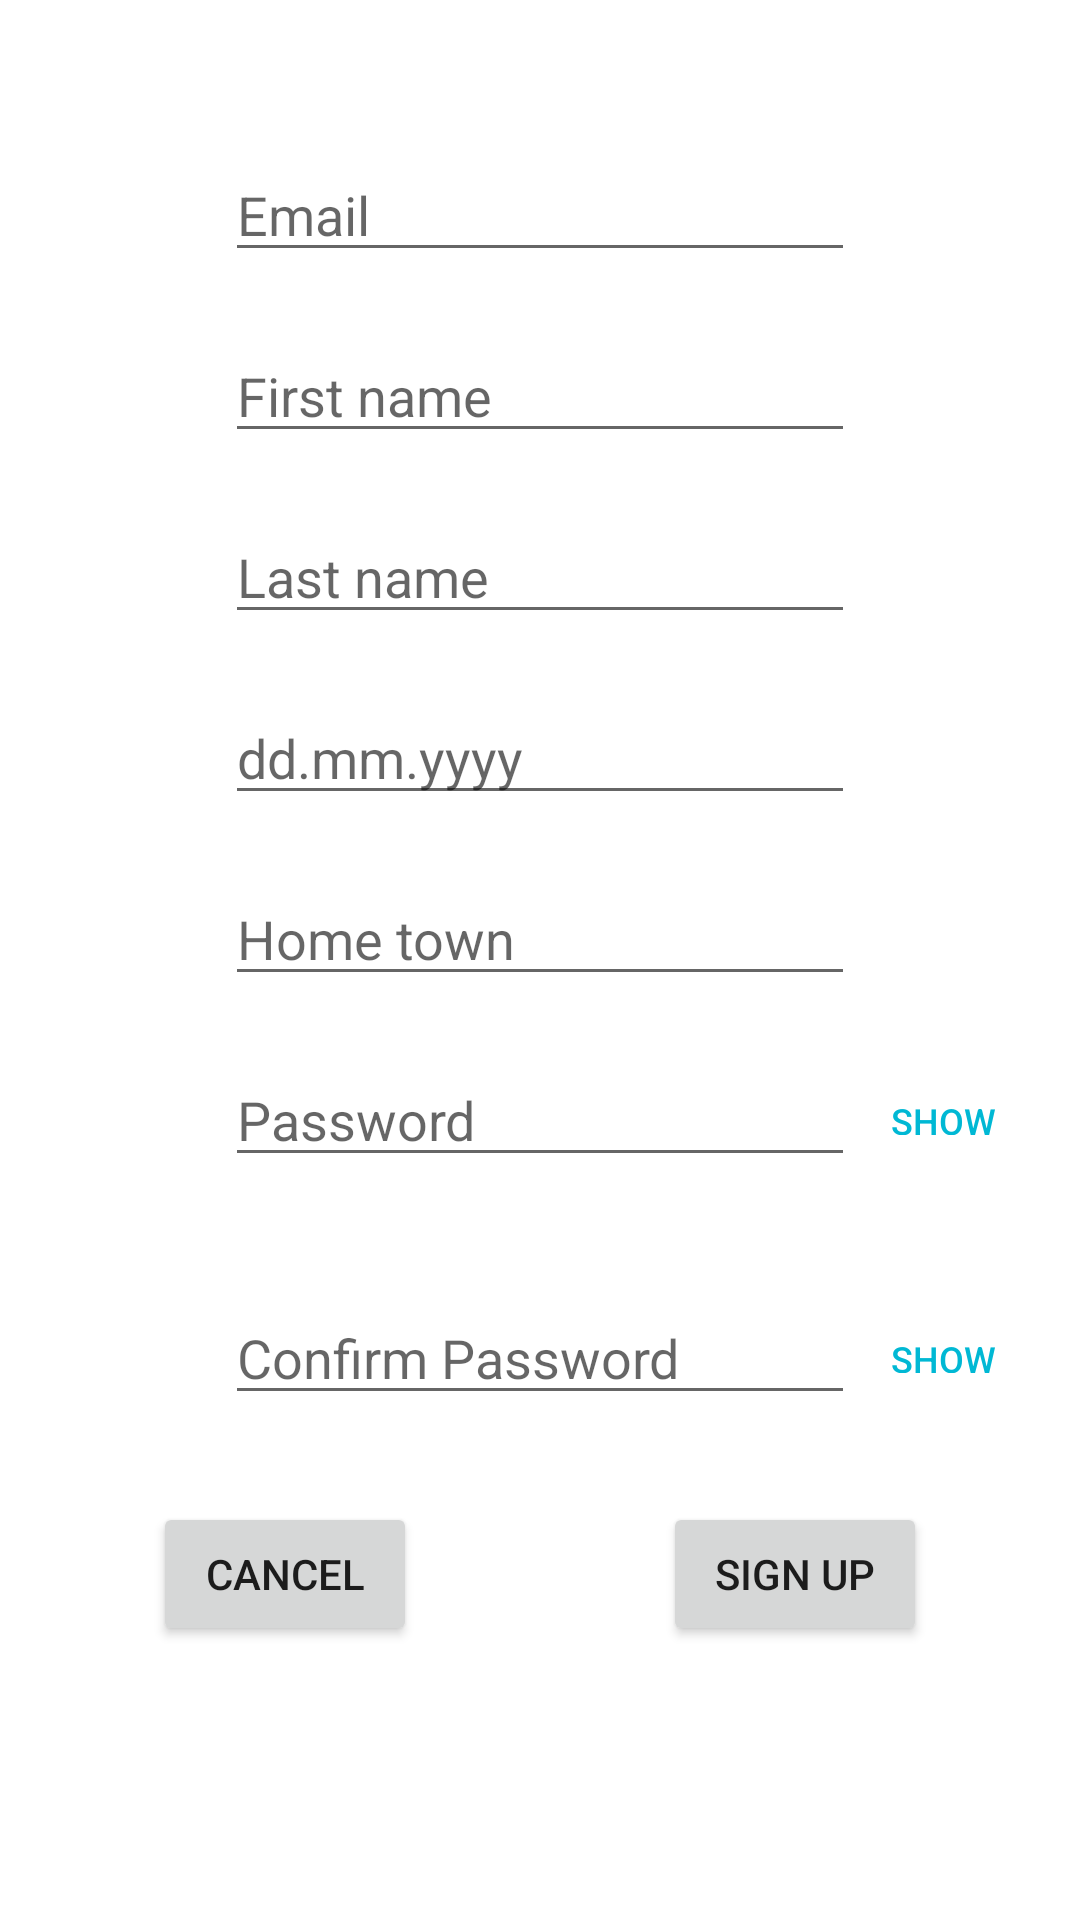

Android layout source for this screen:
<!-- AndroidManifest.xml: application theme Theme.Harkkalogin -->
<!-- res/layout/fragment_sign_up.xml -->
<?xml version="1.0" encoding="utf-8"?>
<androidx.constraintlayout.widget.ConstraintLayout xmlns:android="http://schemas.android.com/apk/res/android"
    xmlns:app="http://schemas.android.com/apk/res-auto"
    xmlns:tools="http://schemas.android.com/tools"
    android:layout_width="match_parent"
    android:layout_height="match_parent"
    tools:context="com.example.consumption_monitor.Fragments.SignUp">

    <EditText
        android:id="@+id/inputEmailSignUp"
        android:layout_width="wrap_content"
        android:layout_height="wrap_content"
        android:layout_marginBottom="500dp"
        android:autofillHints=""
        android:ems="10"
        android:hint="@string/email"
        android:inputType="textEmailAddress"
        app:layout_constraintBottom_toBottomOf="parent"
        app:layout_constraintEnd_toEndOf="parent"
        app:layout_constraintStart_toStartOf="parent"
        app:layout_constraintTop_toTopOf="parent" />

    <TextView
        android:id="@+id/emailErrorSignUp"
        android:layout_width="350dp"
        android:layout_height="wrap_content"
        android:textAlignment="center"
        android:textColor="#FF0000"
        app:layout_constraintEnd_toEndOf="@+id/inputEmailSignUp"
        app:layout_constraintStart_toStartOf="@+id/inputEmailSignUp"
        app:layout_constraintTop_toBottomOf="@+id/inputEmailSignUp" />

    <TextView
        android:id="@+id/firstNameError"
        android:layout_width="350dp"
        android:layout_height="wrap_content"
        android:textAlignment="center"
        android:textColor="#FF0000"
        app:layout_constraintEnd_toEndOf="@+id/inputFirstNameSignup"
        app:layout_constraintStart_toStartOf="@+id/inputFirstNameSignup"
        app:layout_constraintTop_toBottomOf="@+id/inputFirstNameSignup" />

    <TextView
        android:id="@+id/lastNameError"
        android:layout_width="350dp"
        android:layout_height="wrap_content"
        android:textAlignment="center"
        android:textColor="#FF0000"
        app:layout_constraintEnd_toEndOf="@+id/inputLastNameSignup"
        app:layout_constraintHorizontal_bias="0.528"
        app:layout_constraintStart_toStartOf="@+id/inputLastNameSignup"
        app:layout_constraintTop_toBottomOf="@+id/inputLastNameSignup" />

    <TextView
        android:id="@+id/birthDateError"
        android:layout_width="350dp"
        android:layout_height="wrap_content"
        android:textAlignment="center"
        android:textColor="#FF0000"
        app:layout_constraintEnd_toEndOf="@+id/editTextBirthDate"
        app:layout_constraintStart_toStartOf="@+id/editTextBirthDate"
        app:layout_constraintTop_toBottomOf="@+id/editTextBirthDate" />

    <TextView
        android:id="@+id/homeTownError"
        android:layout_width="350dp"
        android:layout_height="wrap_content"
        android:textAlignment="center"
        android:textColor="#FF0000"
        app:layout_constraintEnd_toEndOf="@+id/inputHomeTownSignup"
        app:layout_constraintStart_toStartOf="@+id/inputHomeTownSignup"
        app:layout_constraintTop_toBottomOf="@+id/inputHomeTownSignup" />

    <EditText
        android:id="@+id/inputFirstNameSignup"
        android:layout_width="wrap_content"
        android:layout_height="wrap_content"
        android:autofillHints=""
        android:ems="10"
        android:hint="@string/firstName"
        android:inputType="textPersonName"
        app:layout_constraintEnd_toEndOf="@+id/inputEmailSignUp"
        app:layout_constraintStart_toStartOf="@+id/inputEmailSignUp"
        app:layout_constraintTop_toBottomOf="@+id/emailErrorSignUp" />

    <EditText
        android:id="@+id/inputLastNameSignup"
        android:layout_width="wrap_content"
        android:layout_height="wrap_content"
        android:autofillHints=""
        android:ems="10"
        android:hint="@string/lastName"
        android:inputType="textPersonName"
        app:layout_constraintEnd_toEndOf="@+id/inputFirstNameSignup"
        app:layout_constraintStart_toStartOf="@+id/inputFirstNameSignup"
        app:layout_constraintTop_toBottomOf="@+id/firstNameError" />

    <EditText
        android:id="@+id/inputHomeTownSignup"
        android:layout_width="wrap_content"
        android:layout_height="wrap_content"
        android:autofillHints=""
        android:ems="10"
        android:hint="@string/home_town"
        android:inputType="textPersonName"
        app:layout_constraintEnd_toEndOf="@+id/editTextBirthDate"
        app:layout_constraintStart_toStartOf="@+id/editTextBirthDate"
        app:layout_constraintTop_toBottomOf="@+id/birthDateError" />

    <EditText
        android:id="@+id/inputPasswordSignup"
        android:layout_width="wrap_content"
        android:layout_height="wrap_content"
        android:autofillHints=""
        android:ems="10"
        android:hint="@string/password"
        android:inputType="textPassword"
        app:layout_constraintEnd_toEndOf="@+id/inputHomeTownSignup"
        app:layout_constraintHorizontal_bias="0.0"
        app:layout_constraintStart_toStartOf="@+id/inputHomeTownSignup"
        app:layout_constraintTop_toBottomOf="@+id/homeTownError" />

    <EditText
        android:id="@+id/confirmPassword"
        android:layout_width="wrap_content"
        android:layout_height="wrap_content"
        android:autofillHints=""
        android:ems="10"
        android:hint="@string/confirm_password"
        android:inputType="textPassword"
        app:layout_constraintEnd_toEndOf="@+id/inputPasswordSignup"
        app:layout_constraintStart_toStartOf="@+id/inputPasswordSignup"
        app:layout_constraintTop_toBottomOf="@+id/passwordInfo" />

    <Button
        android:id="@+id/signUp"
        android:layout_width="wrap_content"
        android:layout_height="wrap_content"
        android:layout_marginStart="170dp"
        android:layout_marginTop="10dp"
        android:text="@string/sign_up"
        app:layout_constraintEnd_toEndOf="parent"
        app:layout_constraintStart_toStartOf="parent"
        app:layout_constraintTop_toBottomOf="@+id/confirmPasswordError" />

    <Button
        android:id="@+id/cancel"
        android:layout_width="wrap_content"
        android:layout_height="wrap_content"
        android:layout_marginEnd="170dp"
        android:text="@string/cancel"
        app:layout_constraintBottom_toBottomOf="@+id/signUp"
        app:layout_constraintEnd_toEndOf="parent"
        app:layout_constraintStart_toStartOf="parent"
        app:layout_constraintTop_toTopOf="@+id/signUp" />

    <Button
        android:id="@+id/showPasswordSignup"
        style="?android:attr/borderlessButtonStyle"
        android:layout_width="67dp"
        android:layout_height="33sp"
        android:backgroundTint="@android:color/white"
        android:text="@string/show"
        android:textAlignment="textStart"
        android:textColor="#00B8D4"
        android:textSize="12sp"
        app:layout_constraintBottom_toBottomOf="@+id/inputPasswordSignup"
        app:layout_constraintStart_toEndOf="@+id/confirmPassword"
        app:layout_constraintTop_toTopOf="@+id/inputPasswordSignup" />

    <Button
        android:id="@+id/showConfirmPasswordSignup"
        style="?android:attr/borderlessButtonStyle"
        android:layout_width="67dp"
        android:layout_height="33sp"
        android:backgroundTint="@android:color/white"
        android:text="@string/show"
        android:textAlignment="textStart"
        android:textColor="#00B8D4"
        android:textSize="12sp"
        app:layout_constraintBottom_toBottomOf="@+id/confirmPassword"
        app:layout_constraintStart_toEndOf="@+id/confirmPassword"
        app:layout_constraintTop_toTopOf="@+id/confirmPassword" />

    <TextView
        android:id="@+id/passwordErrorSignup"
        android:layout_width="350dp"
        android:layout_height="wrap_content"
        android:textAlignment="center"
        android:textColor="#FF0000"
        app:layout_constraintEnd_toEndOf="@+id/inputPasswordSignup"
        app:layout_constraintStart_toStartOf="@+id/inputPasswordSignup"
        app:layout_constraintTop_toBottomOf="@+id/inputPasswordSignup" />

    <TextView
        android:id="@+id/passwordInfo"
        android:layout_width="350dp"
        android:layout_height="wrap_content"
        android:textAlignment="center"
        app:layout_constraintEnd_toEndOf="@+id/inputPasswordSignup"
        app:layout_constraintStart_toStartOf="@+id/inputPasswordSignup"
        app:layout_constraintTop_toBottomOf="@+id/passwordErrorSignup" />

    <TextView
        android:id="@+id/confirmPasswordError"
        android:layout_width="350dp"
        android:layout_height="wrap_content"
        android:textAlignment="center"
        android:textColor="#FF0000"
        app:layout_constraintEnd_toEndOf="@+id/inputPasswordSignup"
        app:layout_constraintStart_toStartOf="@+id/inputPasswordSignup"
        app:layout_constraintTop_toBottomOf="@+id/confirmPassword" />

    <EditText
        android:id="@+id/editTextBirthDate"
        android:layout_width="wrap_content"
        android:layout_height="wrap_content"
        android:ems="10"
        android:hint="@string/dd_mm_yyyy"
        android:inputType="date"
        app:layout_constraintEnd_toEndOf="@+id/inputLastNameSignup"
        app:layout_constraintStart_toStartOf="@+id/inputLastNameSignup"
        app:layout_constraintTop_toBottomOf="@+id/lastNameError"
        android:autofillHints="" />

</androidx.constraintlayout.widget.ConstraintLayout>
<!-- resources referenced by this layout -->
<resources>
  <string name="cancel">Cancel</string>
  <string name="confirm_password">Confirm Password</string>
  <string name="dd_mm_yyyy">dd.mm.yyyy</string>
  <string name="email">Email</string>
  <string name="firstName">First name</string>
  <string name="home_town">Home town</string>
  <string name="lastName">Last name</string>
  <string name="password">Password</string>
  <string name="show">Show</string>
  <string name="sign_up">Sign Up</string>
  <style name="Theme.Harkkalogin" parent="Theme.MaterialComponents.DayNight.DarkActionBar">
          
          <item name="colorPrimary">@color/purple_500</item>
          <item name="colorPrimaryVariant">@color/purple_700</item>
          <item name="colorOnPrimary">@color/white</item>
          
          <item name="colorSecondary">@color/teal_200</item>
          <item name="colorSecondaryVariant">@color/teal_700</item>
          <item name="colorOnSecondary">@color/black</item>
          
          <item name="android:statusBarColor" tools:targetApi="l">?attr/colorPrimaryVariant</item>
          
      </style>
  <!-- not gathered from this repository: default colours our renderer supplied (Android Studio template values) -->
  <color name="purple_500">#FF6200EE</color>
  <color name="purple_700">#FF3700B3</color>
  <color name="teal_200">#FF03DAC5</color>
  <color name="teal_700">#FF018786</color>
  <color name="black">#FF000000</color>
  <color name="white">#FFFFFFFF</color>
</resources>
